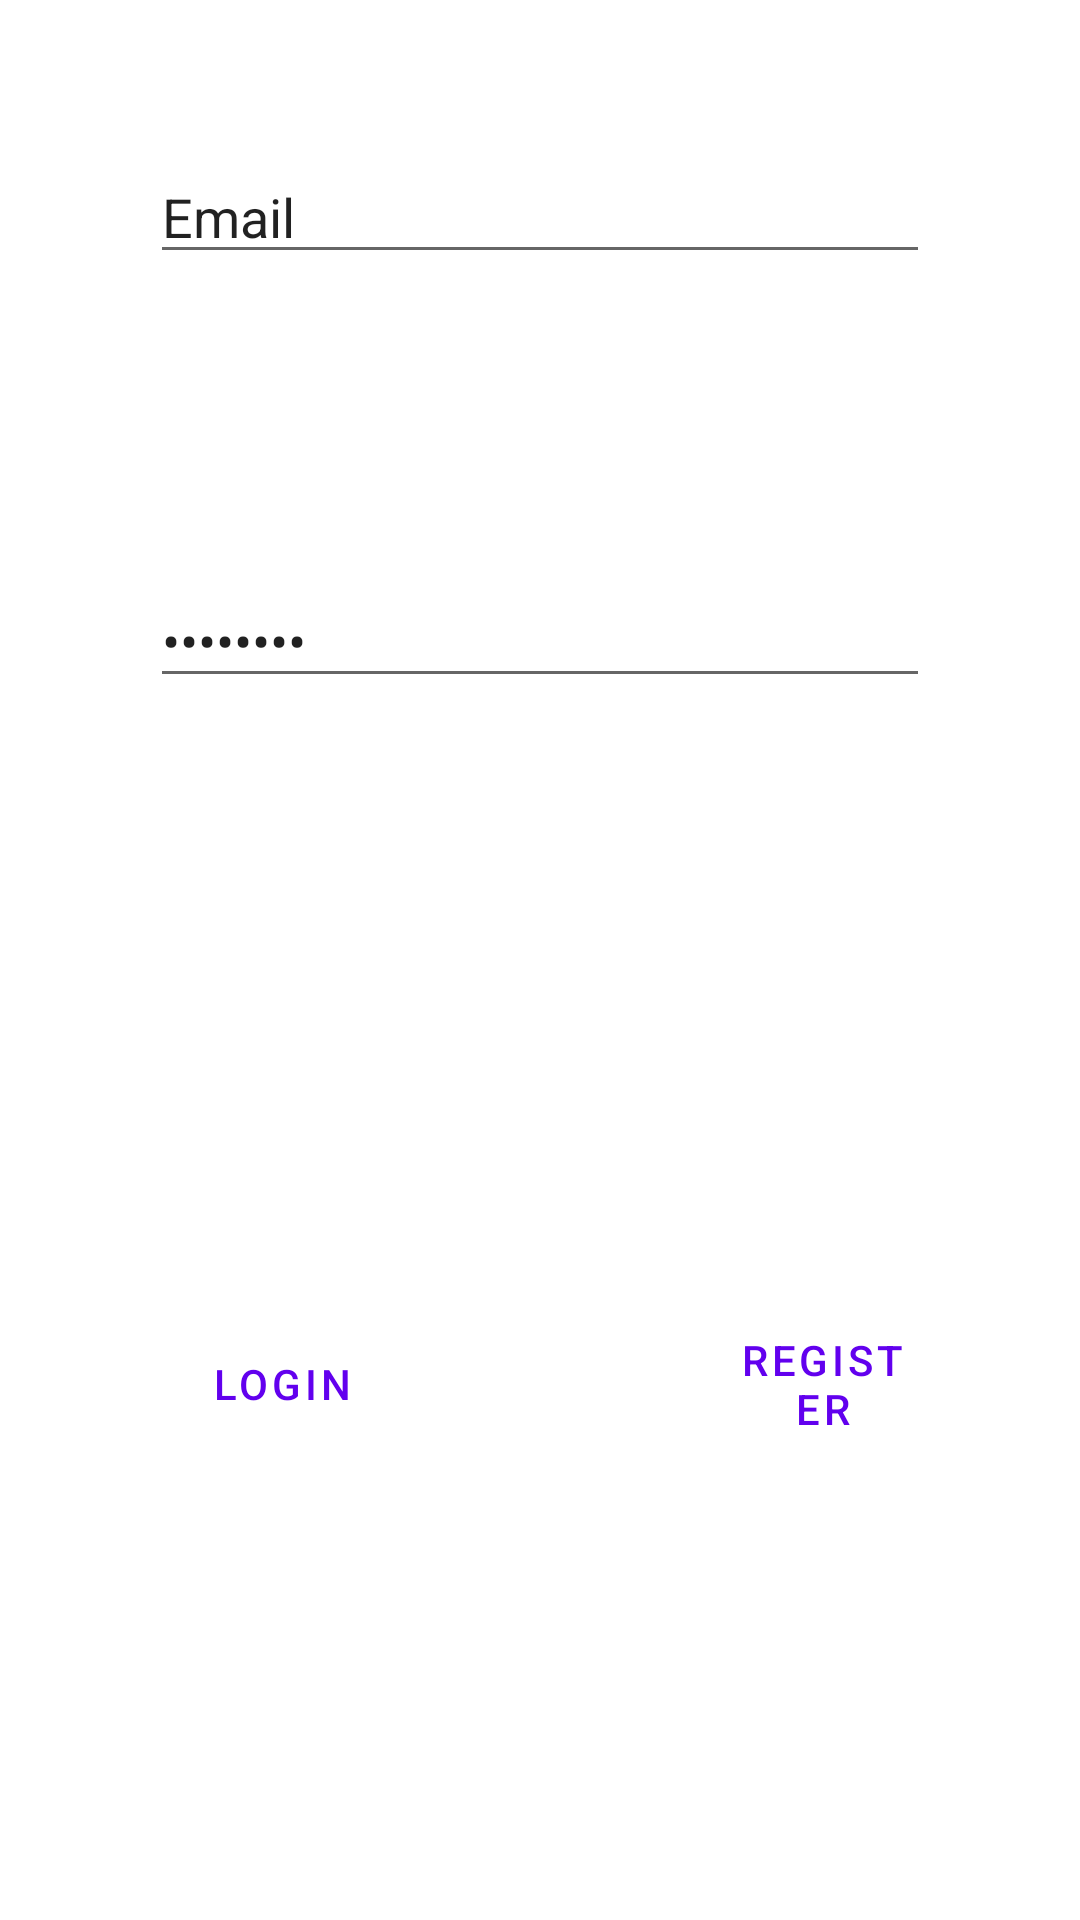

Android layout source for this screen:
<!-- AndroidManifest.xml: activity theme Theme.Ubercopy.NoActionBar -->
<!-- res/layout/activity_customer_login.xml -->
<?xml version="1.0" encoding="utf-8"?>
<LinearLayout xmlns:android="http://schemas.android.com/apk/res/android"
        xmlns:app="http://schemas.android.com/apk/res-auto"
        xmlns:tools="http://schemas.android.com/tools"
        android:layout_width="match_parent"
        android:layout_height="match_parent"
        tools:context=".CustomerLoginActivity"
        android:orientation="vertical">


        <EditText
            android:autofillHints="emailAddress"
            android:layout_margin="50dp"
            android:layout_width="match_parent"
            android:layout_height="wrap_content"
            android:text="@string/email"
            android:id="@+id/driverEmail"
            android:inputType="textEmailAddress"
            tools:ignore="LabelFor" />
    <EditText
            android:autofillHints="password"
            android:layout_margin="50dp"
            android:layout_width="match_parent"
            android:layout_height="wrap_content"
            android:text="@string/password"
            android:id="@+id/driverPassword"
            android:inputType="textPassword"
            tools:ignore="LabelFor" />

        <LinearLayout
            android:layout_width="match_parent"
            android:layout_height="match_parent"
            android:orientation="horizontal"
            android:layout_gravity="center"
            >
            <Button
                android:layout_margin="50dp"
                android:layout_gravity="center"
                android:text="@string/login"
                android:layout_width="wrap_content"
                android:layout_height="wrap_content"
                android:id="@+id/driverLogin"
                style="?android:attr/buttonBarButtonStyle" />
            <Button
                android:layout_margin="50dp"
                android:layout_gravity="center"
                android:text="@string/register"
                android:id="@+id/driverRegistration"
                android:layout_width="wrap_content"
                android:layout_height="wrap_content"
                style="?android:attr/buttonBarButtonStyle"/>
        </LinearLayout>
    </LinearLayout>
<!-- resources referenced by this layout -->
<resources>
  <string name="email">Email</string>
  <string name="login">Login</string>
  <string name="password">password</string>
  <string name="register">register</string>
  <style name="Theme.Ubercopy.NoActionBar">
          <item name="windowActionBar">false</item>
          <item name="windowNoTitle">true</item>
      </style>
</resources>
